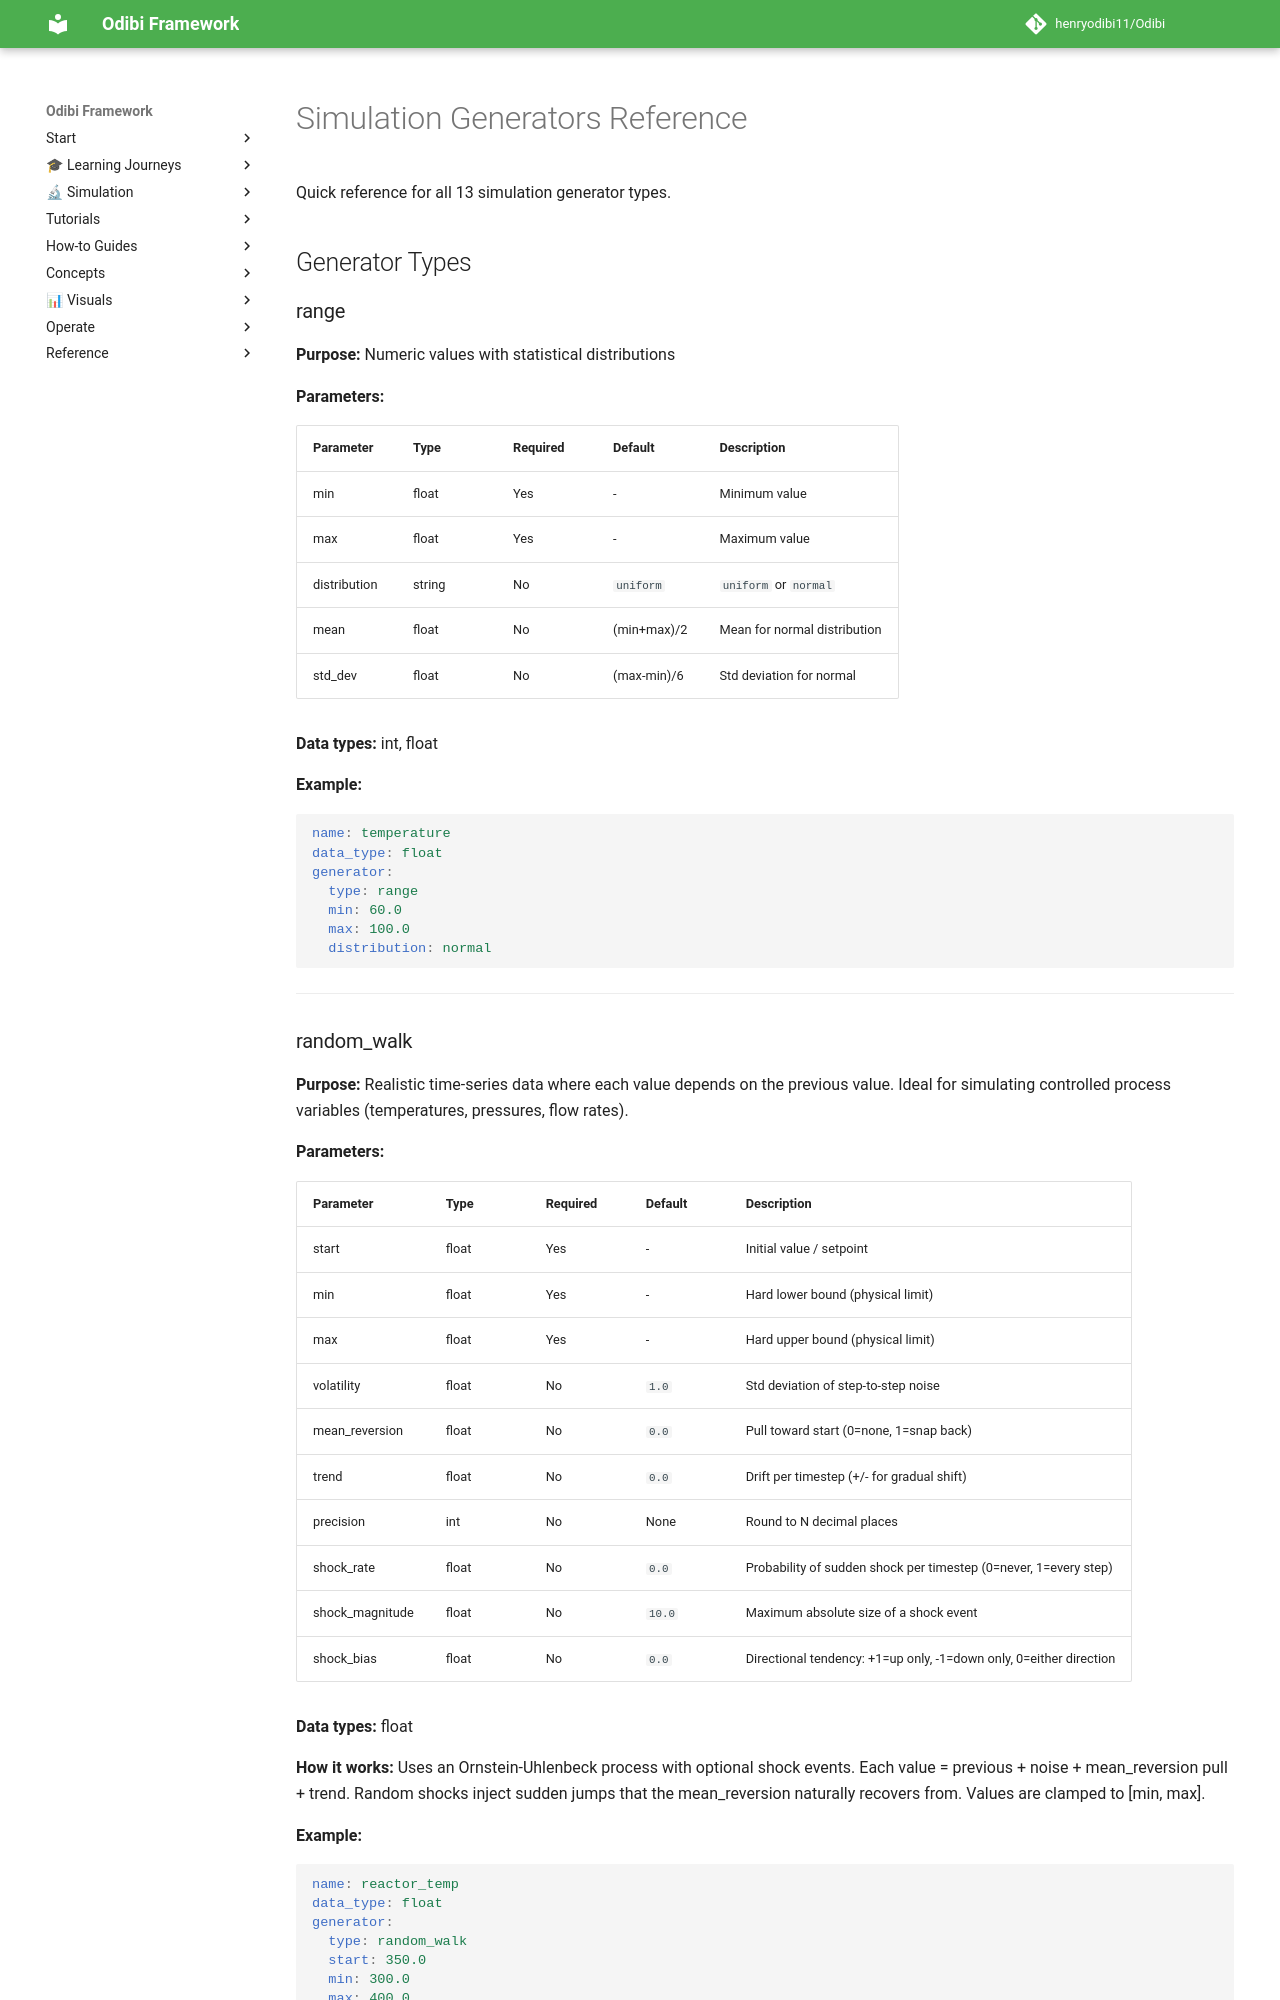

repository: henryodibi11/Odibi · page: reference/simulation_generators/index.html · generator: mkdocs

# Simulation Generators Reference

Quick reference for all 13 simulation generator types.

## Generator Types

### range

**Purpose:** Numeric values with statistical distributions

**Parameters:**

| Parameter | Type | Required | Default | Description |
|-----------|------|----------|---------|-------------|
| min | float | Yes | - | Minimum value |
| max | float | Yes | - | Maximum value |
| distribution | string | No | `uniform` | `uniform` or `normal` |
| mean | float | No | (min+max)/2 | Mean for normal distribution |
| std_dev | float | No | (max-min)/6 | Std deviation for normal |

**Data types:** int, float

**Example:**
```yaml
name: temperature
data_type: float
generator:
  type: range
  min: 60.0
  max: 100.0
  distribution: normal
```

---
